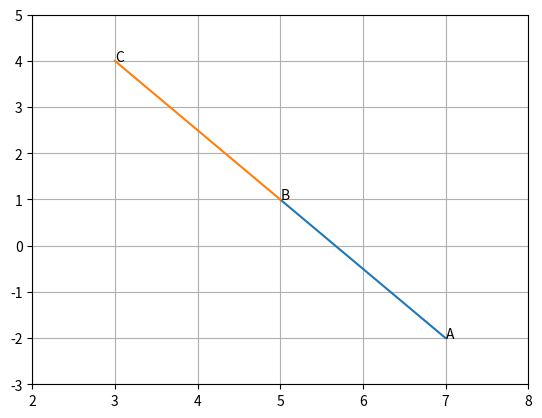

This chart was generated by the following Python code:
# -*- coding: utf-8 -*-
"""Collinear1.ipynb

Automatically generated by Colaboratory.

Original file is located at
    https://colab.research.google.com/<link-removed>
"""

import numpy as np
import matplotlib.pyplot as plt
import numpy.linalg as LA

plt.axis([2,8,-3,5])

plt.axis('on')
plt.grid(True)

A = np.array([7,-2])
B = np.array([5,1])
C = np.array([3,4])

def line_gen(A,B):
   len =10
   dim = (A.shape[0])
   x_AB = np.zeros((dim,len))
   lam_1 = np.linspace(0,1,len)
   for i in range(len):
    temp1 = A + lam_1[i]*(B-A)
    x_AB[:,i]= temp1.T
   return x_AB

  #Generating all lines
x_AB = line_gen(A,B)
x_BC = line_gen(B,C)

#Plotting all lines
plt.plot(x_AB[0,:],x_AB[1,:],label='$AB$')
plt.plot(x_BC[0,:],x_BC[1,:],label='$BC$')

plt.text(7,-2,'A')
plt.text(5,1,'B')
plt.text(3,4,'C')

plt.savefig('collinear1.pdf')
plt.show()